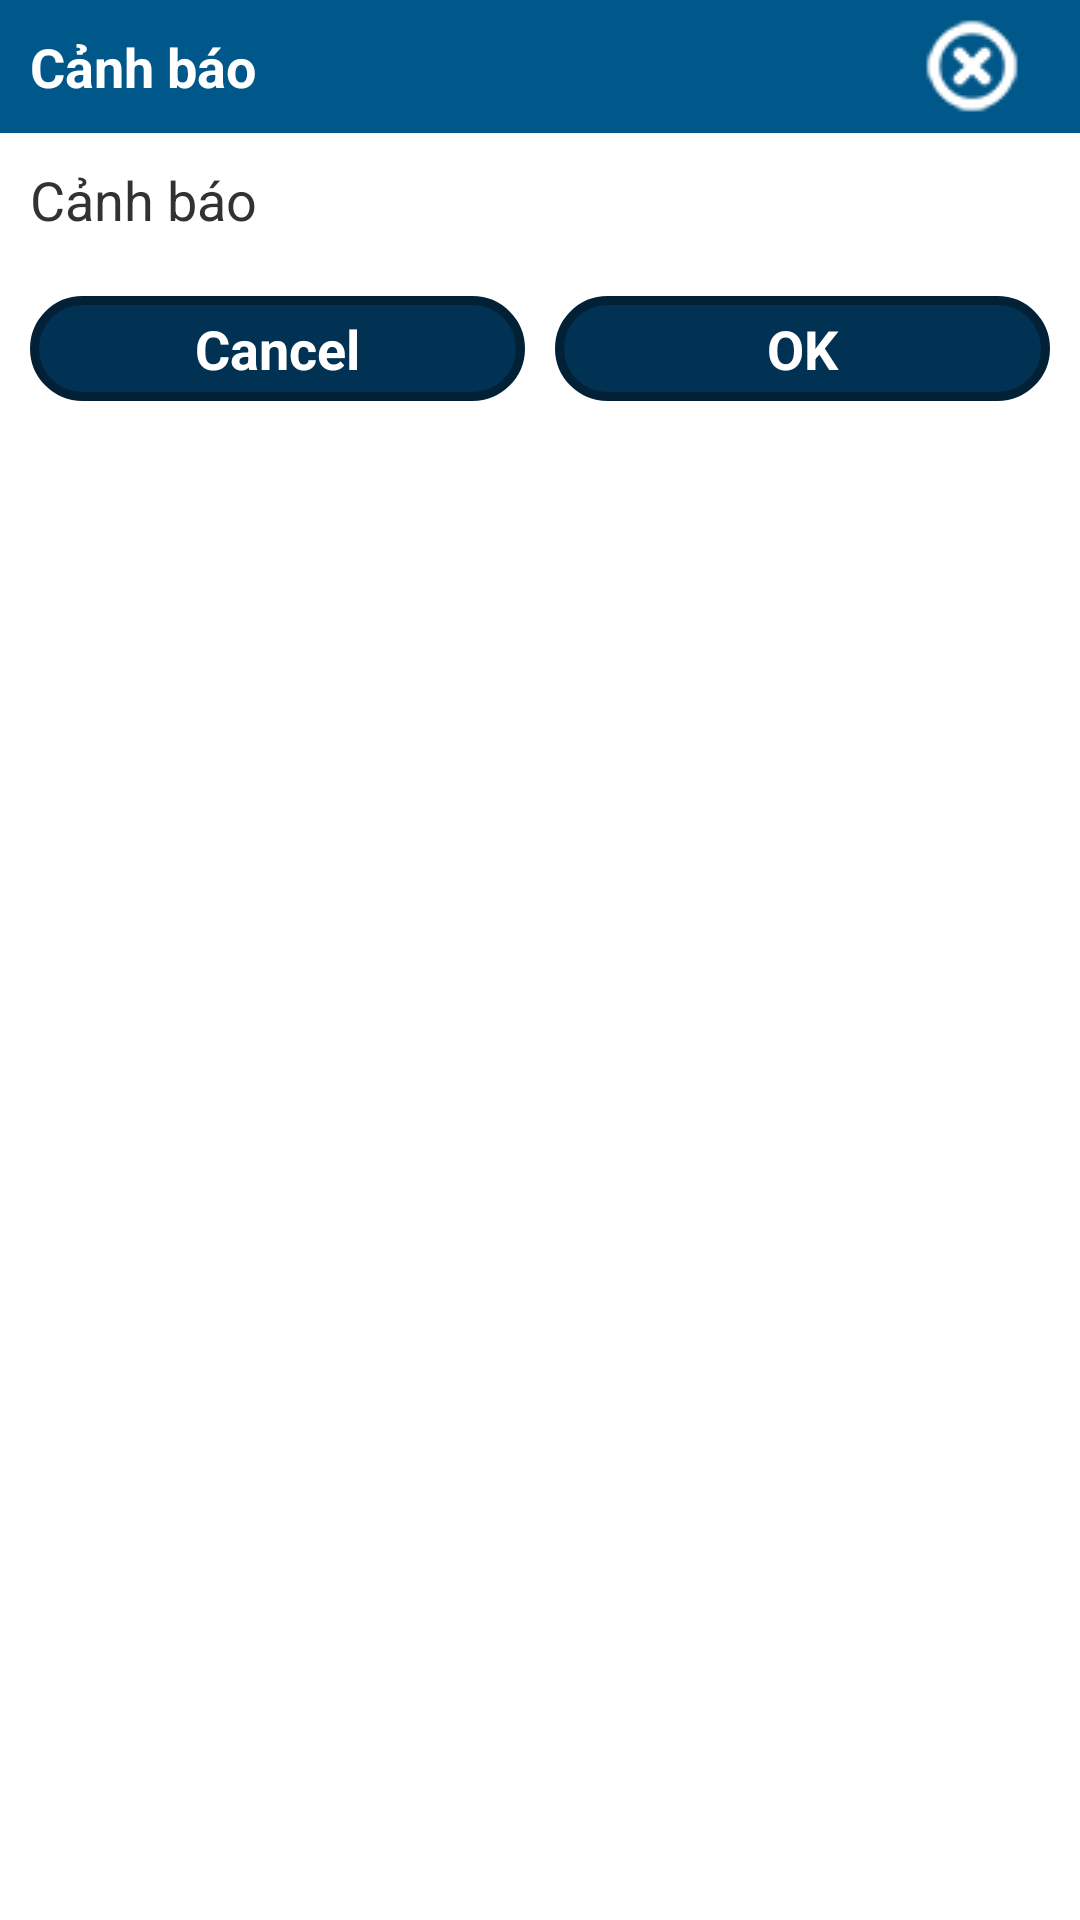

This screen was rendered from an Android layout file. Write that file and the resources it references.
<!-- AndroidManifest.xml: application theme android:Theme.Holo.Light.DarkActionBar -->
<!-- res/layout/dialog_canhbao.xml -->
<?xml version="1.0" encoding="utf-8"?>
<LinearLayout xmlns:android="http://schemas.android.com/apk/res/android"
    android:layout_width="match_parent"
    android:layout_height="match_parent"
    android:orientation="vertical" >
    
    <LinearLayout
        android:id="@+id/lnTitle"
        android:layout_width="match_parent"
        android:layout_height="wrap_content"
        android:background="#005789"
        android:gravity="center_vertical"
        android:orientation="horizontal"
        android:weightSum="10" >

        <TextView
            android:id="@+id/tvTitle"
            android:layout_width="match_parent"
            android:layout_height="wrap_content"
            android:layout_weight="2"
            android:padding="10dp"
            android:text="Cảnh báo"
            android:textColor="#FFF"
            android:textSize="18sp"
            android:textStyle="bold" />

        <ImageButton
            android:id="@+id/btnDong"
            android:layout_width="match_parent"
            android:layout_height="wrap_content"
            android:layout_weight="8"
            android:background="@null"
            android:src="@drawable/gcs_close" />
    </LinearLayout>
    
    <LinearLayout
        android:layout_width="match_parent"
        android:layout_height="wrap_content"
        android:padding="10dp"
        android:orientation="horizontal" >
       
        <TextView 
            android:id="@+id/tvCanhBao"
            android:layout_width="match_parent"
            android:layout_height="wrap_content"
            android:text="Cảnh báo"
            android:textSize="18sp"/>
        
    </LinearLayout>
    
    <LinearLayout
        android:layout_width="match_parent"
        android:layout_height="wrap_content"
        android:padding="10dp"
        android:orientation="horizontal" >
       
        <Button 
            android:id="@+id/btnCancel"
            android:layout_width="0dp"
            android:layout_height="35dp"
            android:layout_weight="1"
            android:text="Cancel"
            android:textSize="18sp"
            android:textColor="@color/white"
            android:textStyle="bold"
            android:layout_marginRight="10dp"
            android:background="@drawable/blue_button"/>
        
        <Button 
            android:id="@+id/btnOk"
            android:layout_width="0dp"
            android:layout_height="35dp"
            android:layout_weight="1"
            android:text="OK"
            android:textSize="18sp"
            android:textColor="@color/white"
            android:textStyle="bold"
            android:background="@drawable/blue_button"/>
        
    </LinearLayout>

</LinearLayout>
<!-- resources referenced by this layout -->
<resources>
  <color name="white">#FFFFFF</color>
  <!-- drawable blue_button (drawable) -->
  <?xml version="1.0" encoding="utf-8"?>
  <selector xmlns:android="http://schemas.android.com/apk/res/android">
  
      <item android:state_enabled="false"><shape>
              <solid android:color="#9EA3A8" />
  
              <stroke android:width="3dp" android:color="#FFFFFF" />
  
              <corners android:bottomLeftRadius="20dp" android:bottomRightRadius="20dp" android:topLeftRadius="20dp" android:topRightRadius="20dp" />
          </shape></item>
      <item android:state_pressed="true"><shape>
              <solid android:color="#0178cd" />
  
              <stroke android:width="3dp" android:color="#013153" />
  
              <corners android:bottomLeftRadius="20dp" android:bottomRightRadius="20dp" android:topLeftRadius="20dp" android:topRightRadius="20dp" />
          </shape></item>
      <item><shape>
              <solid android:color="#013153" />
  
              <stroke android:width="3dp" android:color="#022137" />
  
              <corners android:bottomLeftRadius="20dp" android:bottomRightRadius="20dp" android:topLeftRadius="20dp" android:topRightRadius="20dp" />
          </shape></item>
  
  </selector>
  <!-- drawable gcs_close: png bitmap (drawable-mdpi, 18013 bytes) -->
</resources>
